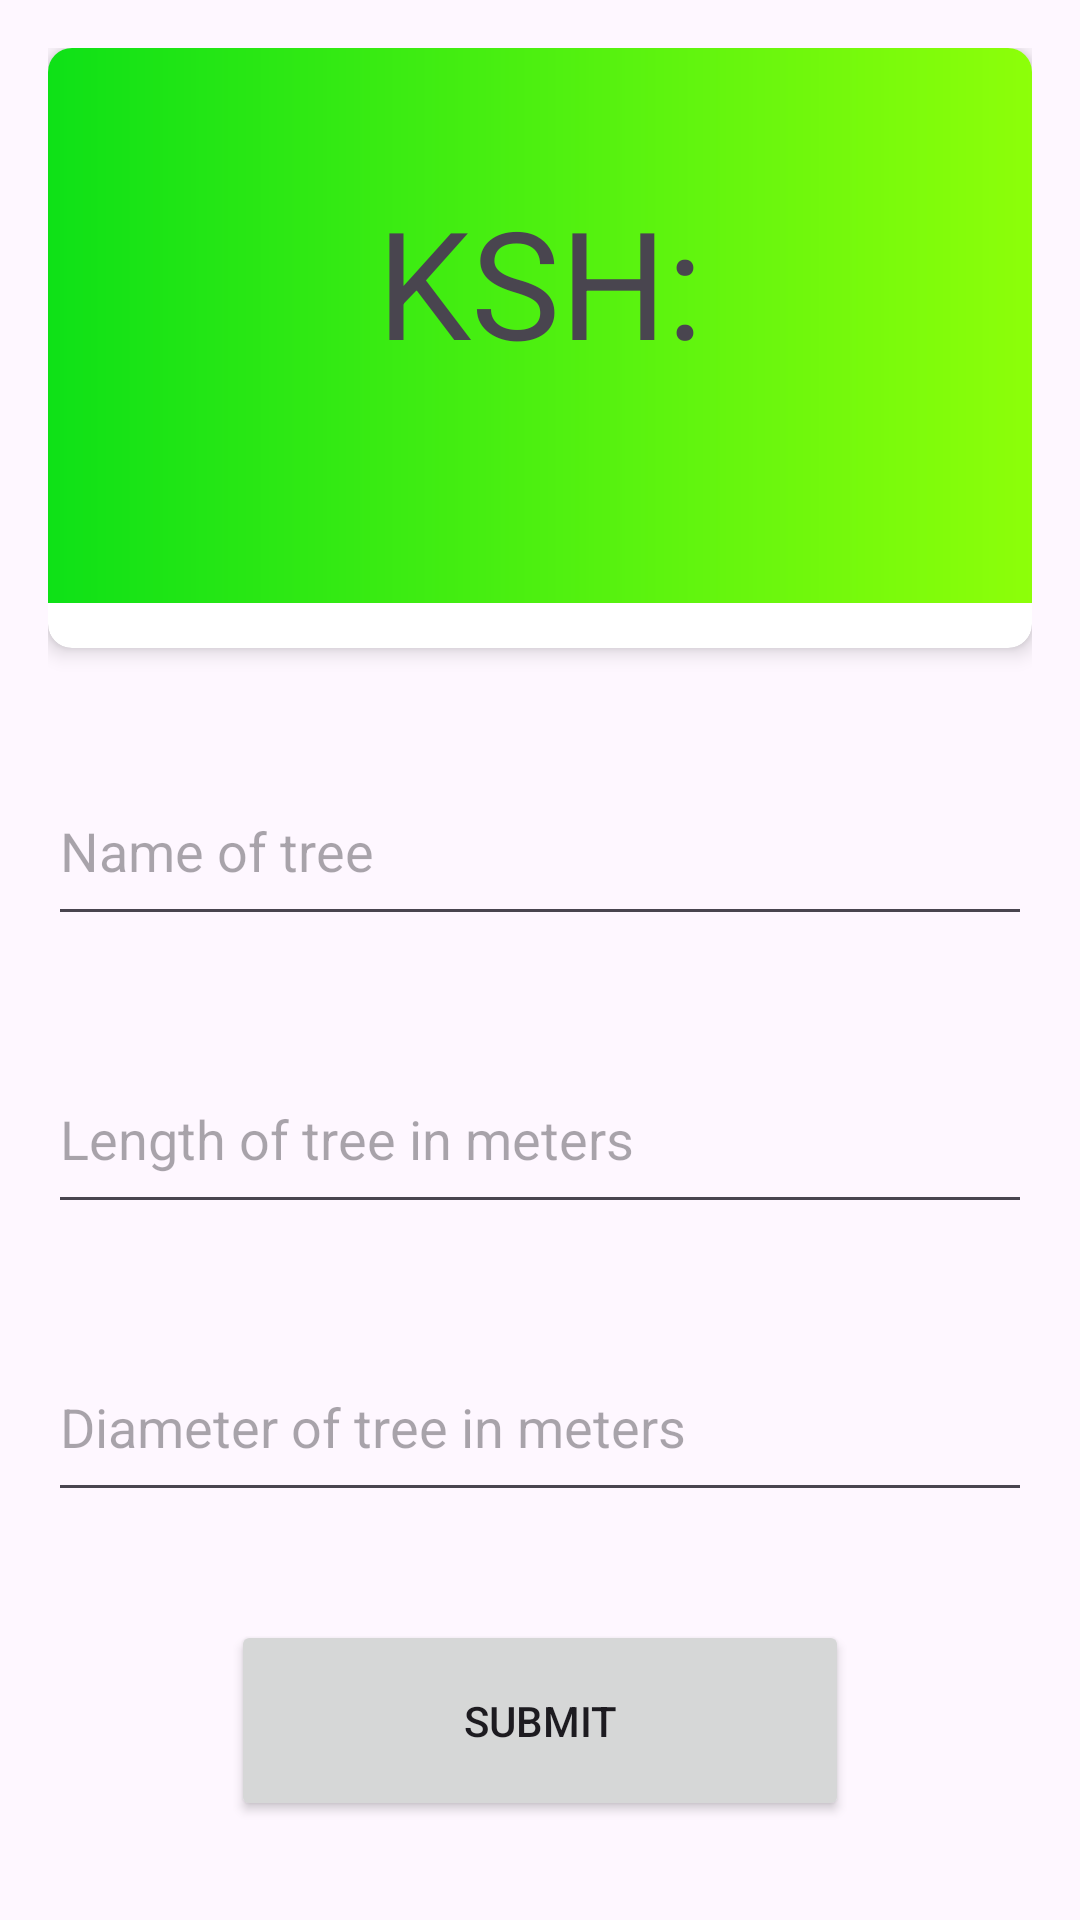

This screen was rendered from an Android layout file. Write that file and the resources it references.
<!-- AndroidManifest.xml: application theme Base.Theme.grosary -->
<!-- res/layout/activity_tree2.xml -->
<?xml version="1.0" encoding="utf-8"?>
<RelativeLayout xmlns:android="http://schemas.android.com/apk/res/android"
    xmlns:app="http://schemas.android.com/apk/res-auto"
    android:layout_width="match_parent"
    android:layout_height="match_parent"
    android:padding="16dp">

    <androidx.cardview.widget.CardView
        android:id="@+id/cardView"
        android:layout_width="407dp"
        android:layout_height="200dp"
        android:background="@drawable/green"
        app:cardCornerRadius="8dp"
        app:cardElevation="4dp">

        

        <ImageView
            android:id="@+id/imageView"
            android:layout_width="match_parent"
            android:layout_height="185dp"
            android:background="@drawable/card" />

        <TextView
            android:id="@+id/tv_price"
            android:layout_width="350dp"
            android:layout_height="111dp"
            android:layout_gravity="center"
            android:text="KSH:"
            android:textAlignment="center"
            android:textSize="50dp" />

        <TextView
            android:id="@+id/txtnamef"
            android:layout_width="344dp"
            android:layout_height="wrap_content"
            android:layout_marginLeft="16dp"
            android:text=""
            android:textAlignment="center"

            android:textSize="36dp" />
    </androidx.cardview.widget.CardView>

    <EditText
        android:id="@+id/etName"
        android:layout_width="match_parent"
        android:layout_height="60dp"
        android:layout_below="@id/cardView"
        android:hint="Name of tree"
        android:layout_marginTop="36dp"
        android:inputType="text" />

    <EditText
        android:id="@+id/etLength"
        android:layout_width="match_parent"
        android:layout_height="60dp"
        android:layout_below="@id/etName"
        android:hint="Length of tree in meters"
        android:layout_marginTop="36dp"
        android:inputType="numberDecimal" />

    <EditText
        android:id="@+id/etDiameter"
        android:layout_width="match_parent"
        android:layout_height="60dp"
        android:layout_marginTop="36dp"
        android:layout_below="@id/etLength"
        android:hint="Diameter of tree in meters"
        android:inputType="numberDecimal" />

    <Button
        android:id="@+id/btntree"
        android:layout_width="206dp"
        android:layout_height="67dp"
        android:layout_below="@id/etDiameter"
        android:layout_centerHorizontal="true"
        android:layout_marginTop="36dp"
        android:text="Submit" />

</RelativeLayout>
<!-- resources referenced by this layout -->
<resources>
  <!-- drawable card (drawable) -->
  <?xml version="1.0" encoding="utf-8"?>
  <shape xmlns:android="http://schemas.android.com/apk/res/android">
      <gradient
          android:startColor="@color/green"
          android:endColor="@color/lightgreen"/>
  
  
  </shape>
  <style name="Base.Theme.grosary" parent="Theme.Material3.DayNight.NoActionBar">
              <item name="colorPrimary">#1D1C1C</item>
              
              
          </style>
  <color name="green">#0EE117</color>
  <color name="lightgreen">#8DFF09</color>
</resources>
